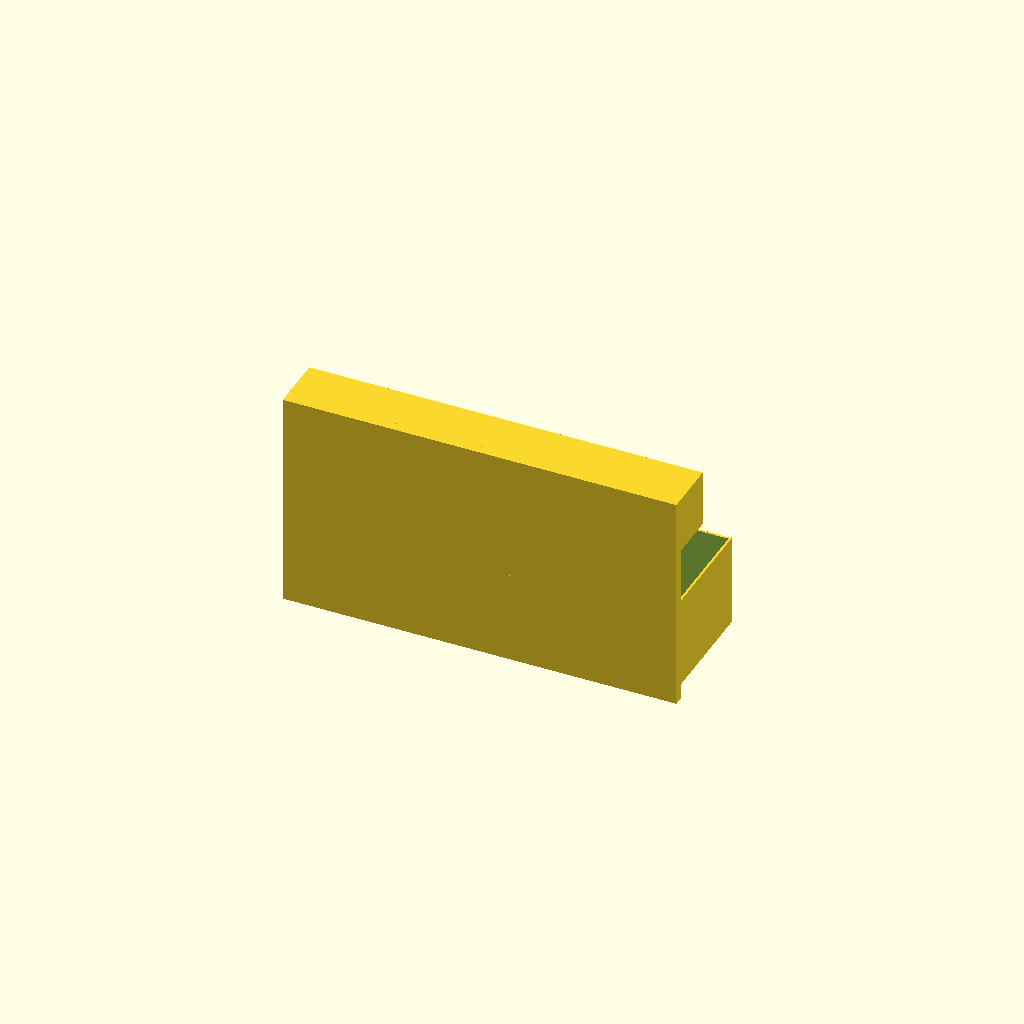
Cell 1: the model at its default parameters.
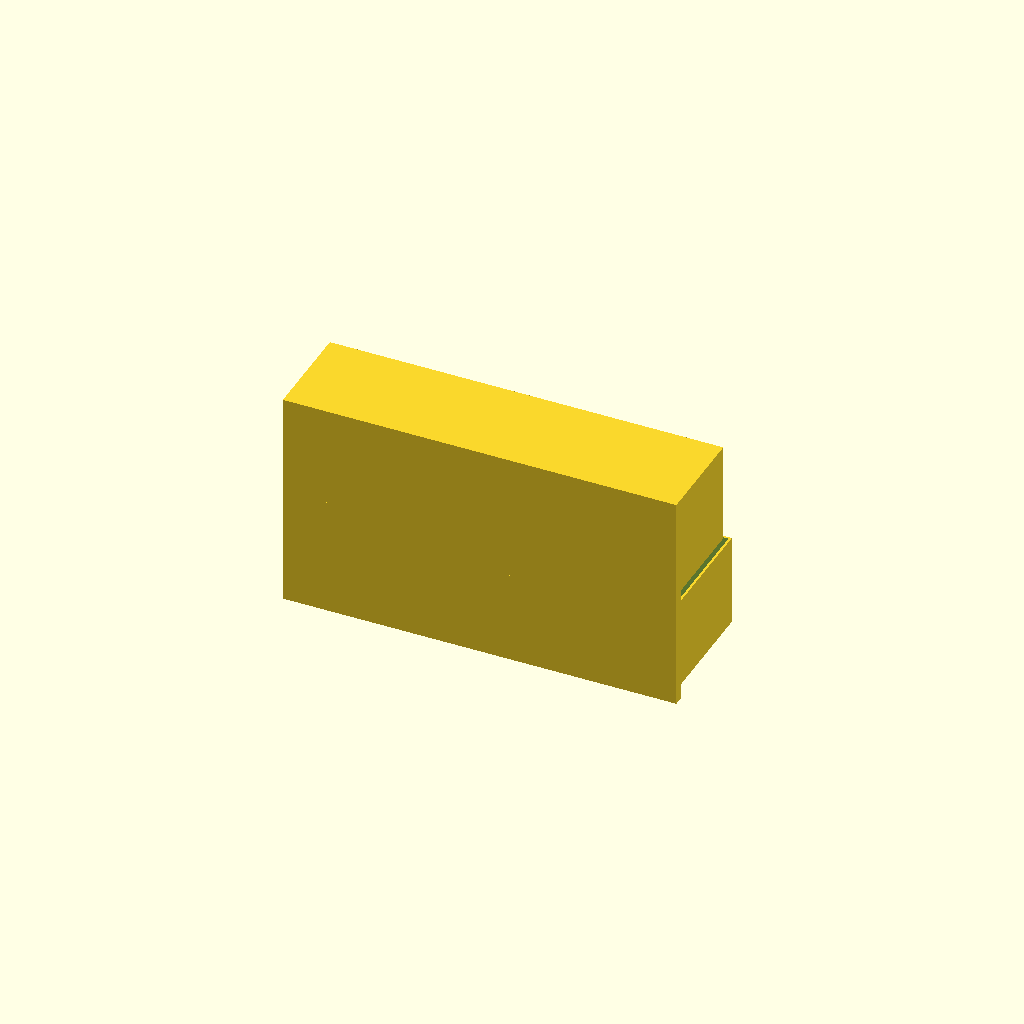
Cell 2: the same model with cleat_material = 38.
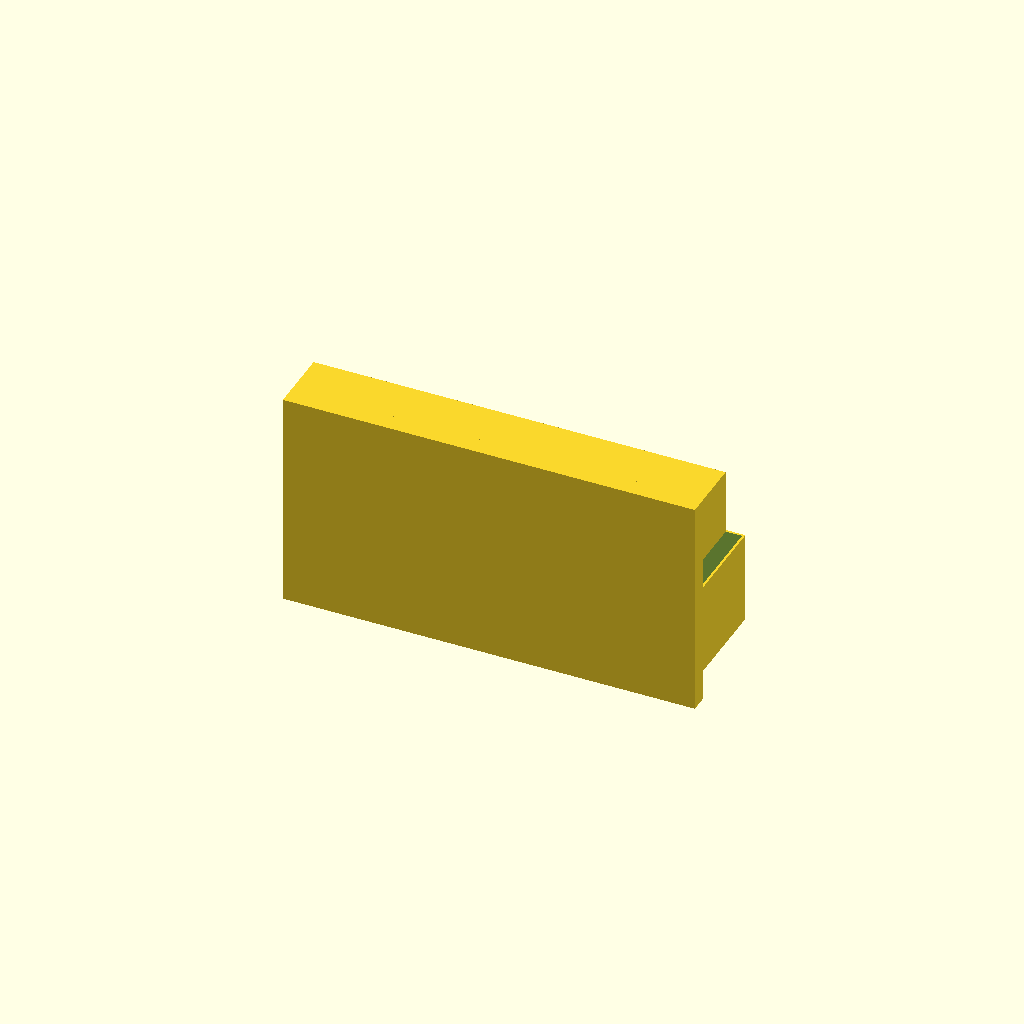
Cell 3 — wall_t set to 8, the other parameters unchanged.
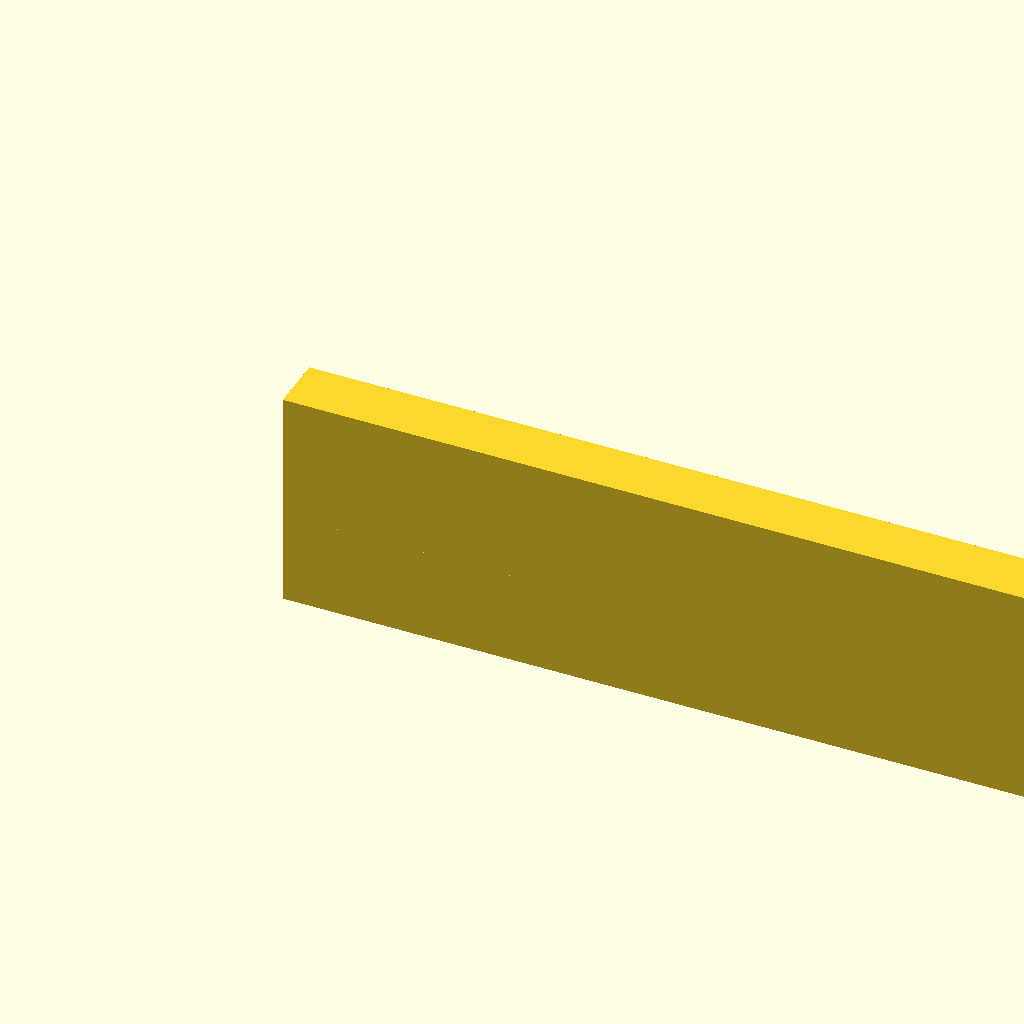
Cell 4: battery_w = 150 (everything else at default).
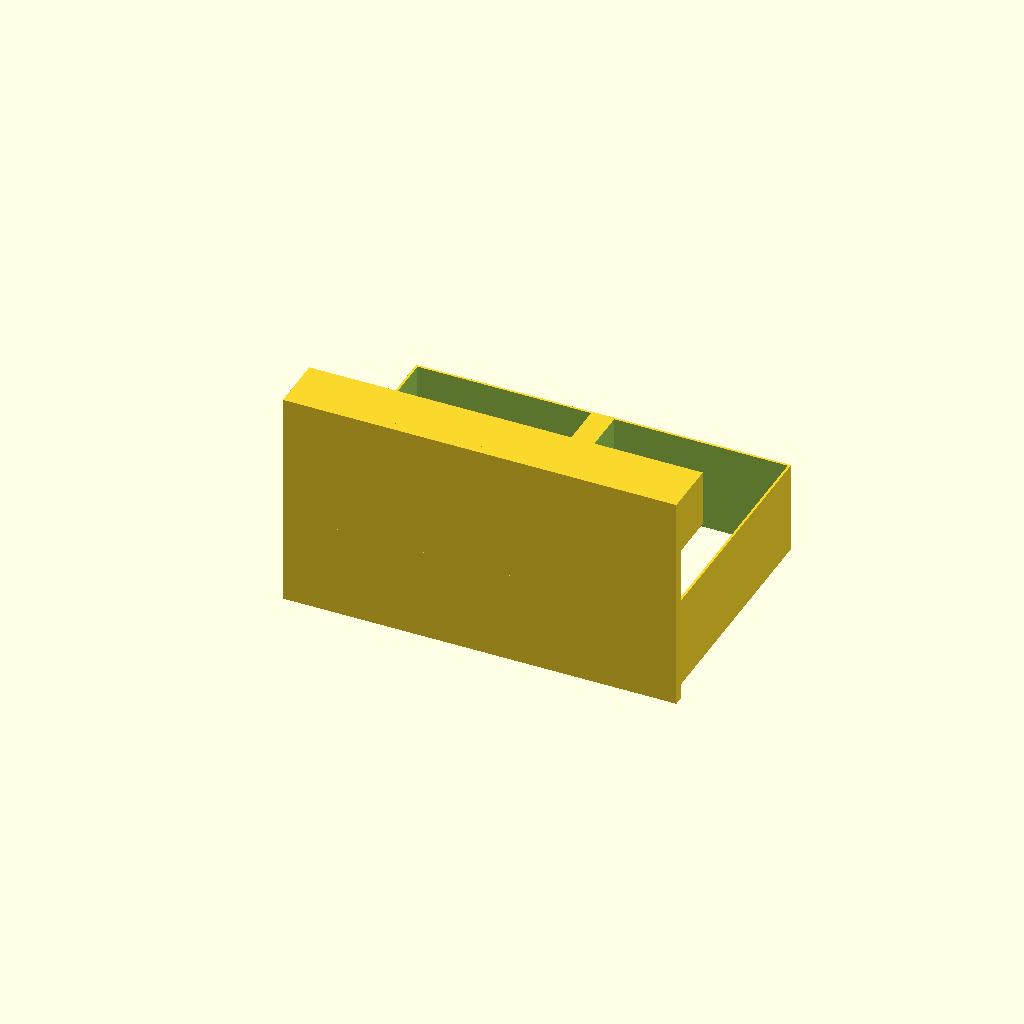
Cell 5: the same model with battery_d = 110.
One fixed orthographic camera (rotation 55°, 0°, 25°; colour scheme Cornfield) for every cell.
Source of the model, openscad/french-cleat/makita_battery_mount.scad:
// ============================================================
// Makita 18V Battery Pack — French Cleat Wall Mount
// ============================================================
// Holds 2× Makita 18V BL18xx batteries on a French cleat wall.
// Batteries slot in from above and are held by the terminal tabs.
//
// French cleat: 19mm (3/4") ply, 45° standard
// Design: print flat, back plate on bed, no supports needed.
// ============================================================

// ---- FRENCH CLEAT (don't change) ----
cleat_material = 19;   // Wall strip thickness (mm)
hook_clearance = 1.5;  // Hook slide gap (mm)
wall_t         = 4;    // Structural wall thickness (mm)

// ---- MAKITA 18V BATTERY DIMENSIONS ----
// BL1830/BL1840/BL1850 — all share the same mounting rail
battery_w      = 75;   // Battery body width (mm)
battery_d      = 55;   // Battery body depth front-to-back (mm)
battery_slot_w = 20;   // Width of the battery retention tab slot (mm)
battery_gap    = 1.0;  // Clearance so battery slides in smoothly (mm)

// ---- HOLDER GEOMETRY ----
num_batteries  = 2;    // Batteries to hold side-by-side
pocket_gap     = 8;    // Gap between battery pockets (mm)
pocket_depth   = 35;   // How deep battery sits in pocket (mm)
pocket_h       = 40;   // Height of each battery pocket (mm)
plate_h        = 95;   // Total mount height (mm)

// ---- COMPUTED ----
bw             = battery_w + battery_gap * 2;
bd             = battery_d + battery_gap;
plate_w        = bw * num_batteries + pocket_gap * (num_batteries - 1) + wall_t * 2;
hook_h         = cleat_material + hook_clearance + wall_t;
hook_start_z   = plate_h - hook_h;

// ============================================================
// MODULES
// ============================================================

module cleat_hook() {
    difference() {
        cube([plate_w, cleat_material + wall_t + hook_clearance, hook_h]);
        translate([-0.1, wall_t, -0.1])
        rotate([0, 90, 0])
        linear_extrude(plate_w + 0.2)
        polygon([
            [0, 0],
            [cleat_material + hook_clearance, 0],
            [cleat_material + hook_clearance, hook_h + 0.2],
            [0, hook_h * 0.45]
        ]);
    }
}

module battery_pocket(x_offset) {
    translate([x_offset, 0, 0])
    difference() {
        cube([bw, bd + wall_t, pocket_h]);
        // Open pocket (open at top for battery insertion)
        translate([battery_gap, wall_t, -0.1])
            cube([battery_w, battery_d, pocket_h + 0.2]);
    }
}

module holder_body() {
    union() {
        // Back plate — full width, full height
        cube([plate_w, wall_t, plate_h]);

        // Battery pockets
        for (i = [0 : num_batteries - 1]) {
            xpos = wall_t + i * (bw + pocket_gap);
            battery_pocket(xpos);
        }

        // Divider between batteries (and left/right end walls already in back plate)
        if (num_batteries > 1) {
            divider_x = wall_t + bw;
            translate([divider_x, 0, 0])
                cube([pocket_gap, bd + wall_t, pocket_h]);
        }
    }
}

// ============================================================
// ASSEMBLY
// ============================================================
union() {
    holder_body();
    translate([0, 0, hook_start_z])
        cleat_hook();
}

// ============================================================
// PRINT SETTINGS
// ============================================================
// Orientation : back plate flat on print bed (no supports)
// Material    : PLA+ or PETG
// Infill      : 25-30%
// Layer height: 0.2mm
// Batteries slide in from top, terminal tabs lock at pocket bottom
// ============================================================
Customizer parameters (derived from the source; name, type, default, range or options):
cleat_material: number, default 19
hook_clearance: number, default 1.5
wall_t: number, default 4
battery_w: number, default 75
battery_d: number, default 55
battery_slot_w: number, default 20
battery_gap: number, default 1
num_batteries: number, default 2
pocket_gap: number, default 8
pocket_depth: number, default 35
pocket_h: number, default 40
plate_h: number, default 95
